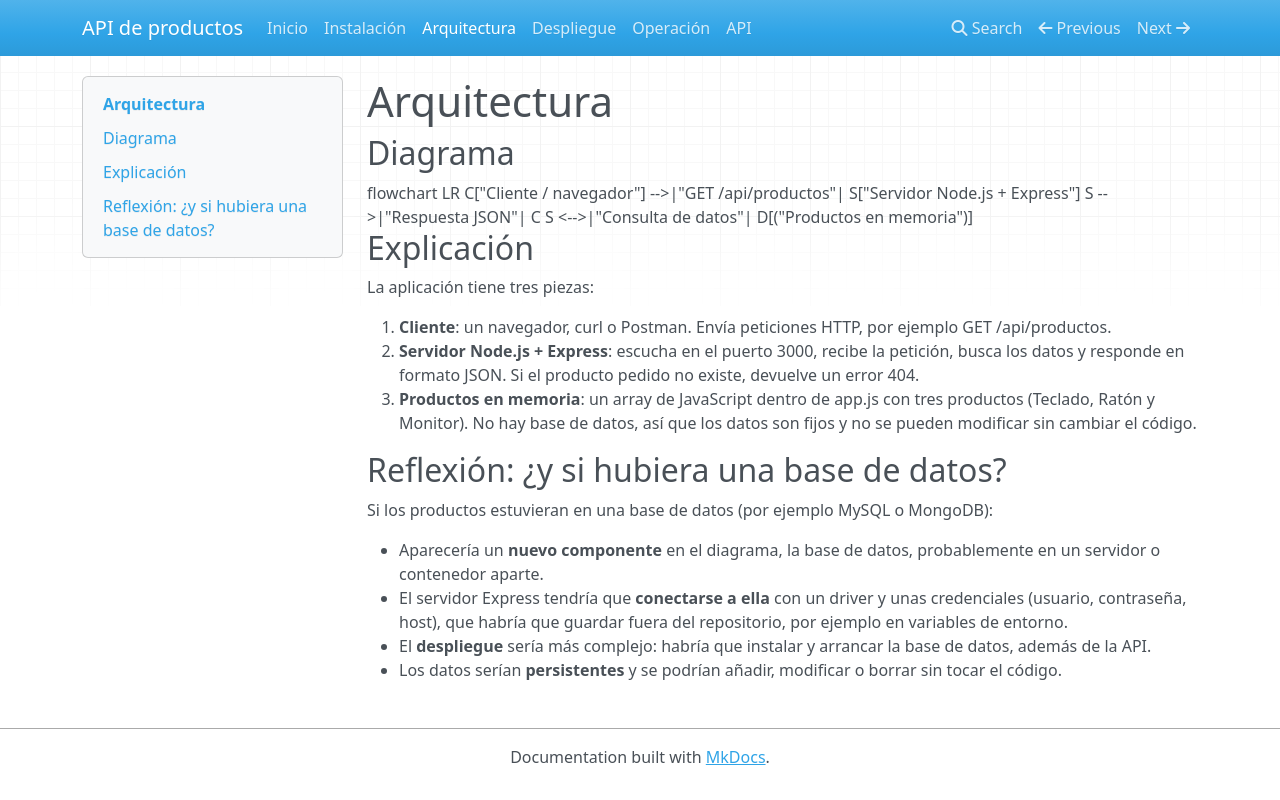

repository: Xeto807/Api-productos-a14 · page: arquitectura/index.html · generator: mkdocs

# Arquitectura

## Diagrama

```mermaid
flowchart LR
    C["Cliente / navegador"] -->|"GET /api/productos"| S["Servidor Node.js + Express"]
    S -->|"Respuesta JSON"| C
    S <-->|"Consulta de datos"| D[("Productos en memoria")]
```

## Explicación

La aplicación tiene tres piezas:

1. **Cliente**: un navegador, curl o Postman. Envía peticiones HTTP, por ejemplo GET /api/productos.
2. **Servidor Node.js + Express**: escucha en el puerto 3000, recibe la petición, busca los datos y responde en formato JSON. Si el producto pedido no existe, devuelve un error 404.
3. **Productos en memoria**: un array de JavaScript dentro de app.js con tres productos (Teclado, Ratón y Monitor). No hay base de datos, así que los datos son fijos y no se pueden modificar sin cambiar el código.

## Reflexión: ¿y si hubiera una base de datos?

Si los productos estuvieran en una base de datos (por ejemplo MySQL o MongoDB):

- Aparecería un **nuevo componente** en el diagrama, la base de datos, probablemente en un servidor o contenedor aparte.
- El servidor Express tendría que **conectarse a ella** con un driver y unas credenciales (usuario, contraseña, host), que habría que guardar fuera del repositorio, por ejemplo en variables de entorno.
- El **despliegue** sería más complejo: habría que instalar y arrancar la base de datos, además de la API.
- Los datos serían **persistentes** y se podrían añadir, modificar o borrar sin tocar el código.
